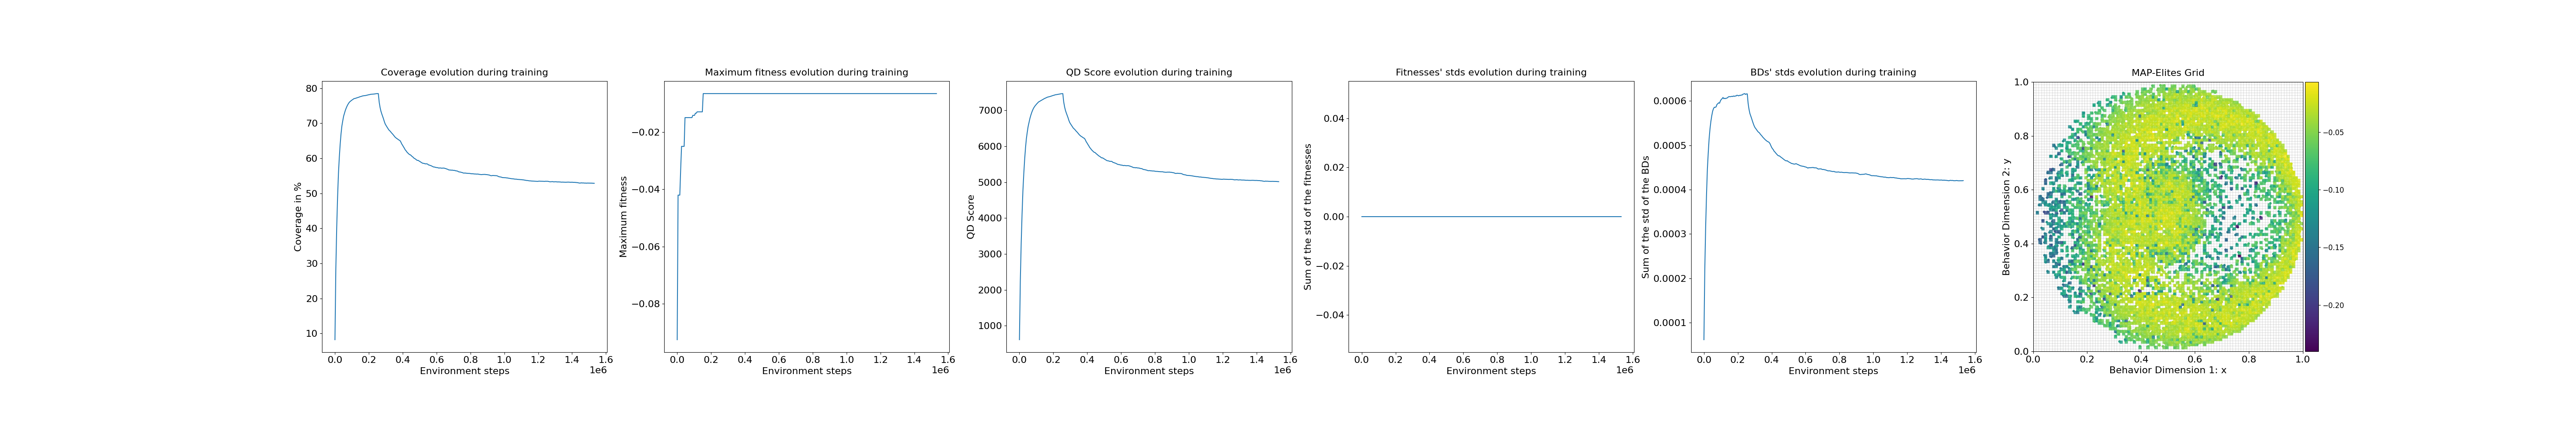

The file beside this chart, header and first rows:
loop, iteration, qd_score, max_fitness, coverage, std_fitness, std_bd, time
1, 1, 609, -0.09253, 8.21, 0.0, 6.1210245e-05, 2.022
2, 11, 2238, -0.04202, 28.34, 0.0, 0.0002196, 0.7992
3, 21, 3286, -0.04202, 40.07, 0.0, 0.0003162, 0.7894
4, 31, 4099, -0.04202, 48.76, 0.0, 0.0003892, 0.7808
5, 41, 4761, -0.03303, 55.57, 0.0, 0.000447, 0.8675
6, 51, 5236, -0.02499, 60.22, 0.0, 0.0004838, 0.8421
7, 61, 5635, -0.02499, 63.98, 0.0, 0.0005151, 0.8608
8, 71, 5960, -0.02499, 66.99, 0.0, 0.000537, 0.8324
9, 81, 6215, -0.02499, 69.25, 0.0, 0.0005537, 0.7946
10, 91, 6392, -0.01495, 70.71, 0.0, 0.0005663, 0.8294
11, 101, 6551, -0.01495, 72.03, 0.0, 0.0005767, 0.7865
12, 111, 6662, -0.01495, 72.87, 0.0, 0.0005827, 0.796
13, 121, 6770, -0.01495, 73.71, 0.0, 0.0005859, 0.7888
14, 131, 6857, -0.01495, 74.35, 0.0, 0.0005859, 1.329
15, 141, 6932, -0.01495, 74.92, 0.0, 0.0005866, 0.8168
16, 151, 6996, -0.01495, 75.39, 0.0, 0.0005922, 0.964
17, 161, 7049, -0.01495, 75.79, 0.0, 0.000594, 0.809
18, 171, 7092, -0.01495, 76.09, 0.0, 0.000596, 0.7924
19, 181, 7126, -0.01415, 76.31, 0.0, 0.000595, 0.7889
20, 191, 7156, -0.01415, 76.49, 0.0, 0.0006004, 0.7885
21, 201, 7185, -0.01415, 76.69, 0.0, 0.0006036, 0.7922
22, 211, 7209, -0.01341, 76.84, 0.0, 0.0006053, 0.8257
23, 221, 7236, -0.01341, 77.03, 0.0, 0.000608, 0.7914
24, 231, 7248, -0.01293, 77.06, 0.0, 0.0006052, 0.7964
25, 241, 7264, -0.01293, 77.14, 0.0, 0.0006063, 0.8009
26, 251, 7277, -0.01293, 77.21, 0.0, 0.0006054, 0.7997
27, 261, 7291, -0.01293, 77.29, 0.0, 0.0006065, 0.7978
28, 271, 7305, -0.01293, 77.37, 0.0, 0.000607, 0.7893
29, 281, 7319, -0.01293, 77.47, 0.0, 0.000609, 0.8565
30, 291, 7334, -0.01293, 77.58, 0.0, 0.0006101, 0.797
31, 301, 7343, -0.006557, 77.63, 0.0, 0.0006097, 0.796
32, 311, 7356, -0.006557, 77.72, 0.0, 0.00061, 0.7962
33, 321, 7367, -0.006557, 77.8, 0.0, 0.0006105, 0.8632
34, 331, 7375, -0.006557, 77.84, 0.0, 0.0006101, 0.7928
35, 341, 7381, -0.006557, 77.87, 0.0, 0.0006113, 0.7948
36, 351, 7386, -0.006557, 77.89, 0.0, 0.0006105, 0.7953
37, 361, 7394, -0.006557, 77.95, 0.0, 0.0006114, 0.8276
38, 371, 7403, -0.006557, 78.01, 0.0, 0.0006112, 0.7979
39, 381, 7410, -0.006557, 78.06, 0.0, 0.0006131, 0.7869
40, 391, 7419, -0.006557, 78.13, 0.0, 0.0006126, 0.7854
41, 401, 7425, -0.006557, 78.17, 0.0, 0.0006117, 0.8157
42, 411, 7434, -0.006557, 78.25, 0.0, 0.0006129, 0.7875
43, 421, 7438, -0.006557, 78.27, 0.0, 0.0006126, 0.7892
44, 431, 7443, -0.006557, 78.3, 0.0, 0.0006136, 0.7976
45, 441, 7446, -0.006557, 78.31, 0.0, 0.0006134, 0.7897
46, 451, 7450, -0.006557, 78.33, 0.0, 0.0006154, 0.7927
47, 461, 7455, -0.006557, 78.37, 0.0, 0.000616, 0.8001
48, 471, 7460, -0.006557, 78.4, 0.0, 0.0006168, 1.069
49, 481, 7466, -0.006557, 78.45, 0.0, 0.0006148, 1.169
50, 491, 7468, -0.006557, 78.46, 0.0, 0.0006161, 0.7918
51, 501, 7470, -0.006557, 78.46, 0.0, 0.0006161, 0.8029
52, 511, 7245, -0.006557, 76.02, 0.0, 0.0005943, 0.8278
53, 521, 7107, -0.006557, 74.54, 0.0, 0.0005813, 0.8262
54, 531, 7005, -0.006557, 73.44, 0.0, 0.0005719, 0.7916
55, 541, 6932, -0.006557, 72.65, 0.0, 0.0005663, 0.8691
56, 551, 6867, -0.006557, 71.95, 0.0, 0.0005606, 0.7925
57, 561, 6800, -0.006557, 71.23, 0.0, 0.0005543, 0.7873
58, 571, 6723, -0.006557, 70.41, 0.0, 0.0005487, 1.12
59, 581, 6662, -0.006557, 69.75, 0.0, 0.0005435, 0.8497
60, 591, 6623, -0.006557, 69.33, 0.0, 0.0005397, 0.7935
... 240 more rows
